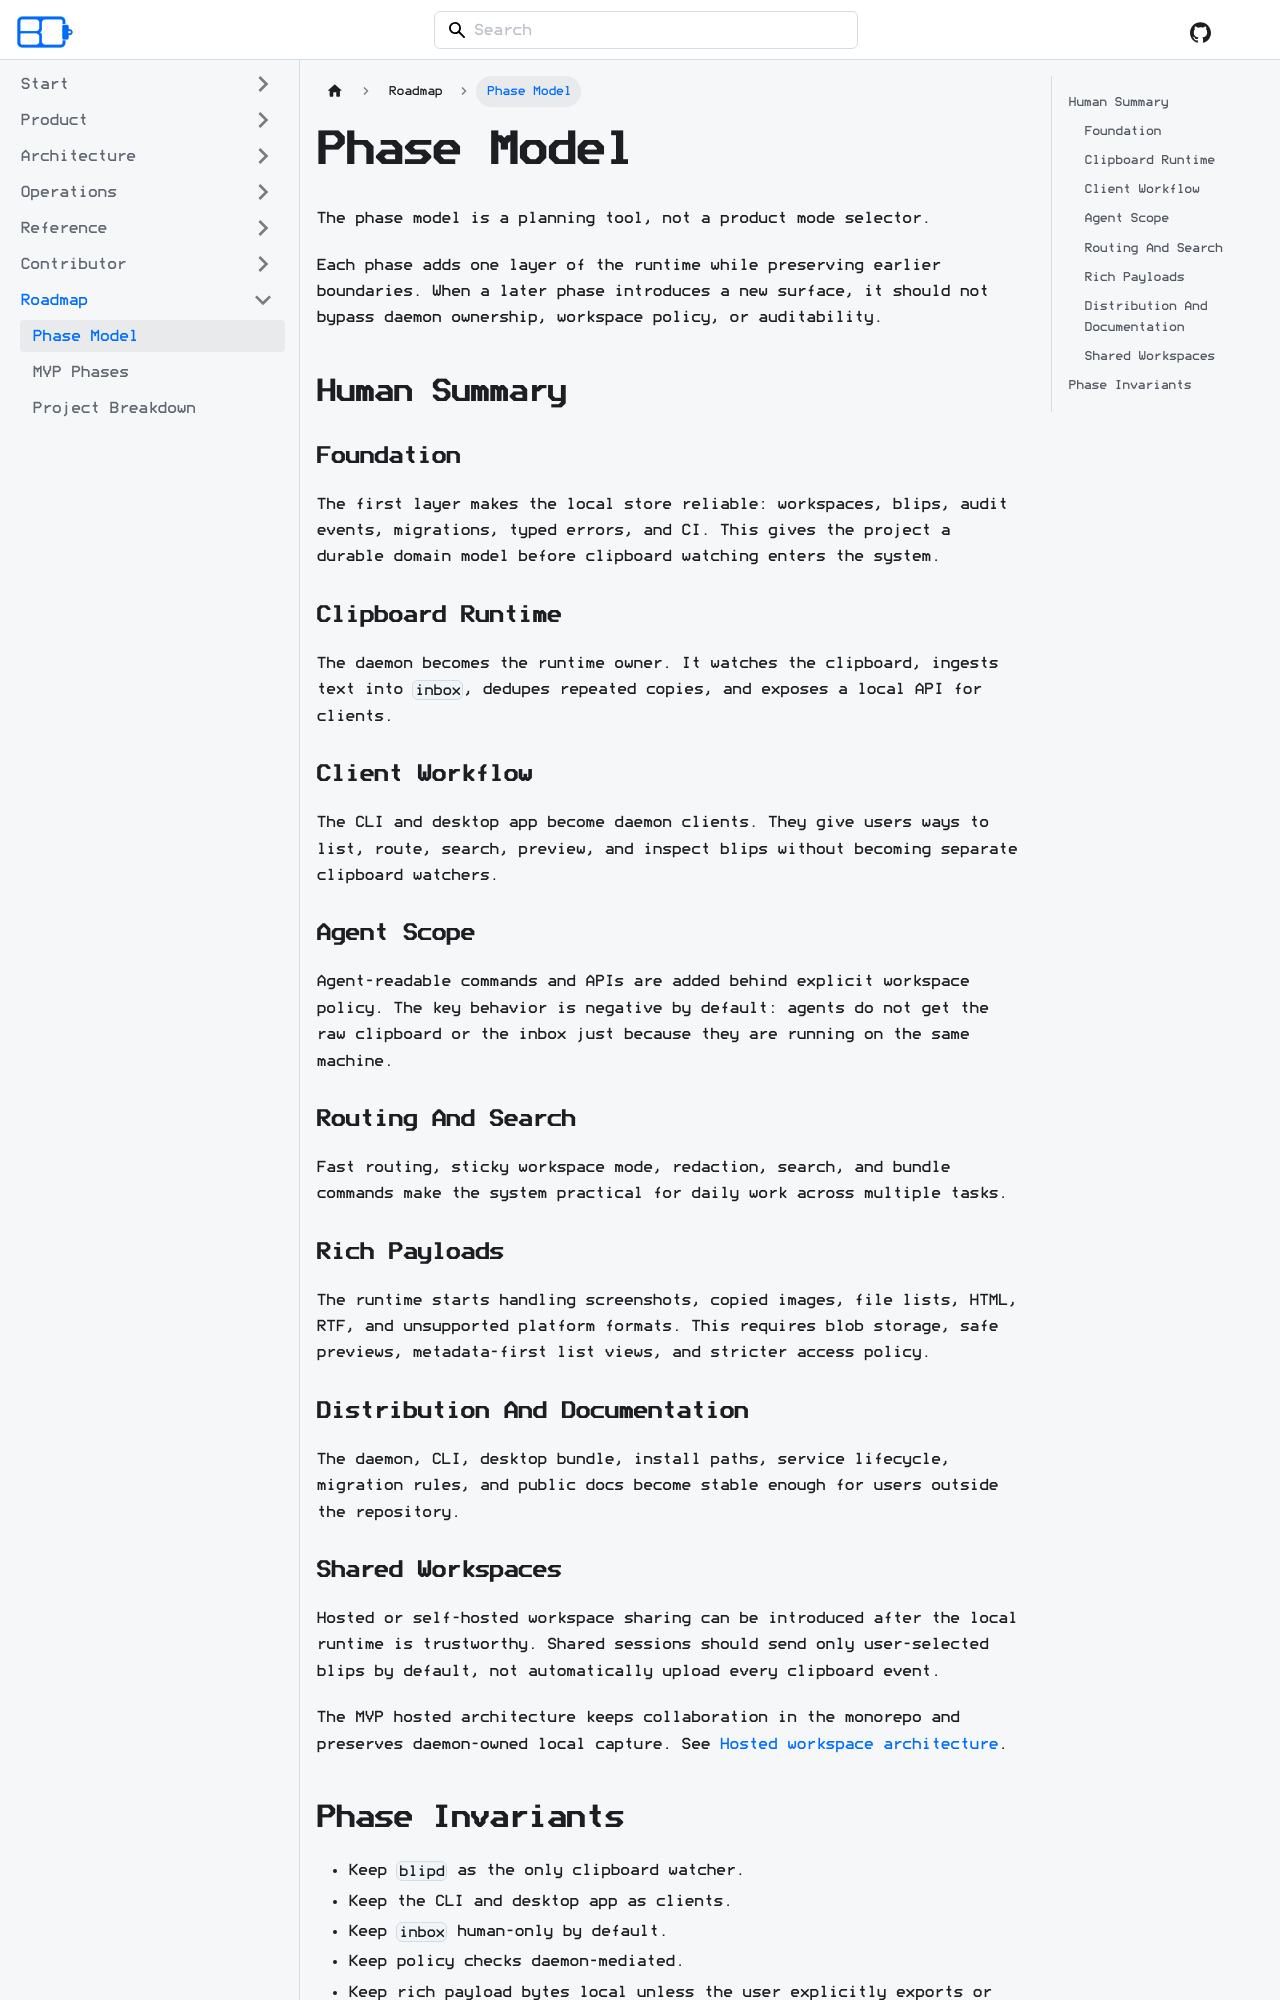

repository: acozy03/blipcoard · page: docs/roadmap/phase-model/index.html · generator: docusaurus

# Phase Model

The phase model is a planning tool, not a product mode selector.

Each phase adds one layer of the runtime while preserving earlier boundaries.
When a later phase introduces a new surface, it should not bypass daemon
ownership, workspace policy, or auditability.

## Human Summary

### Foundation

The first layer makes the local store reliable: workspaces, blips, audit events,
migrations, typed errors, and CI. This gives the project a durable domain model
before clipboard watching enters the system.

### Clipboard Runtime

The daemon becomes the runtime owner. It watches the clipboard, ingests text into
`inbox`, dedupes repeated copies, and exposes a local API for clients.

### Client Workflow

The CLI and desktop app become daemon clients. They give users ways to list,
route, search, preview, and inspect blips without becoming separate clipboard
watchers.

### Agent Scope

Agent-readable commands and APIs are added behind explicit workspace policy.
The key behavior is negative by default: agents do not get the raw clipboard or
the inbox just because they are running on the same machine.

### Routing And Search

Fast routing, sticky workspace mode, redaction, search, and bundle commands make
the system practical for daily work across multiple tasks.

### Rich Payloads

The runtime starts handling screenshots, copied images, file lists, HTML, RTF,
and unsupported platform formats. This requires blob storage, safe previews,
metadata-first list views, and stricter access policy.

### Distribution And Documentation

The daemon, CLI, desktop bundle, install paths, service lifecycle, migration
rules, and public docs become stable enough for users outside the repository.

### Shared Workspaces

Hosted or self-hosted workspace sharing can be introduced after the local
runtime is trustworthy. Shared sessions should send only user-selected blips by
default, not automatically upload every clipboard event.

The MVP hosted architecture keeps collaboration in the monorepo and preserves
daemon-owned local capture. See
[Hosted workspace architecture](../architecture/hosted-workspaces.md).
